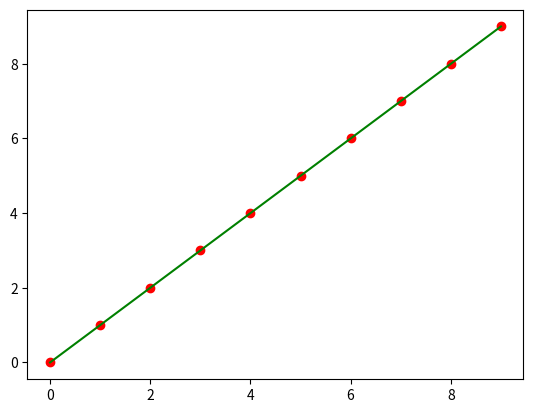

The matplotlib source for this figure:
import numpy as np
import matplotlib.pyplot as plt


def estimate_coefficent(x,y):
    n = np.size(x)
    m_x, m_y = np.mean(x), np.mean(y)
    SS_xy = np.sum(y*x) - n*m_x*m_y
    SS_xx = np.sum(x*x) - n*m_x*m_x

    b_1 = SS_xy/SS_xx
    b_0 = m_y - b_1*m_x
    return(b_0, b_1)

def plot_regression_line(x,y,b):
    plt.scatter(x,y, color="r")
    y_pred = b[0] + b[1]*x 
    
    plt.plot(x,y_pred, color="g")  
    plt.show() 
        
def main():
    x = np.array([0,1,2,3,4,5,6,7,8,9])
    y = np.array([0,1,2,3,4,5,6,7,8,9])
    
    b = estimate_coefficent(x,y)
    plot_regression_line(x,y,b)

if __name__ == "__main__":
    main()
    